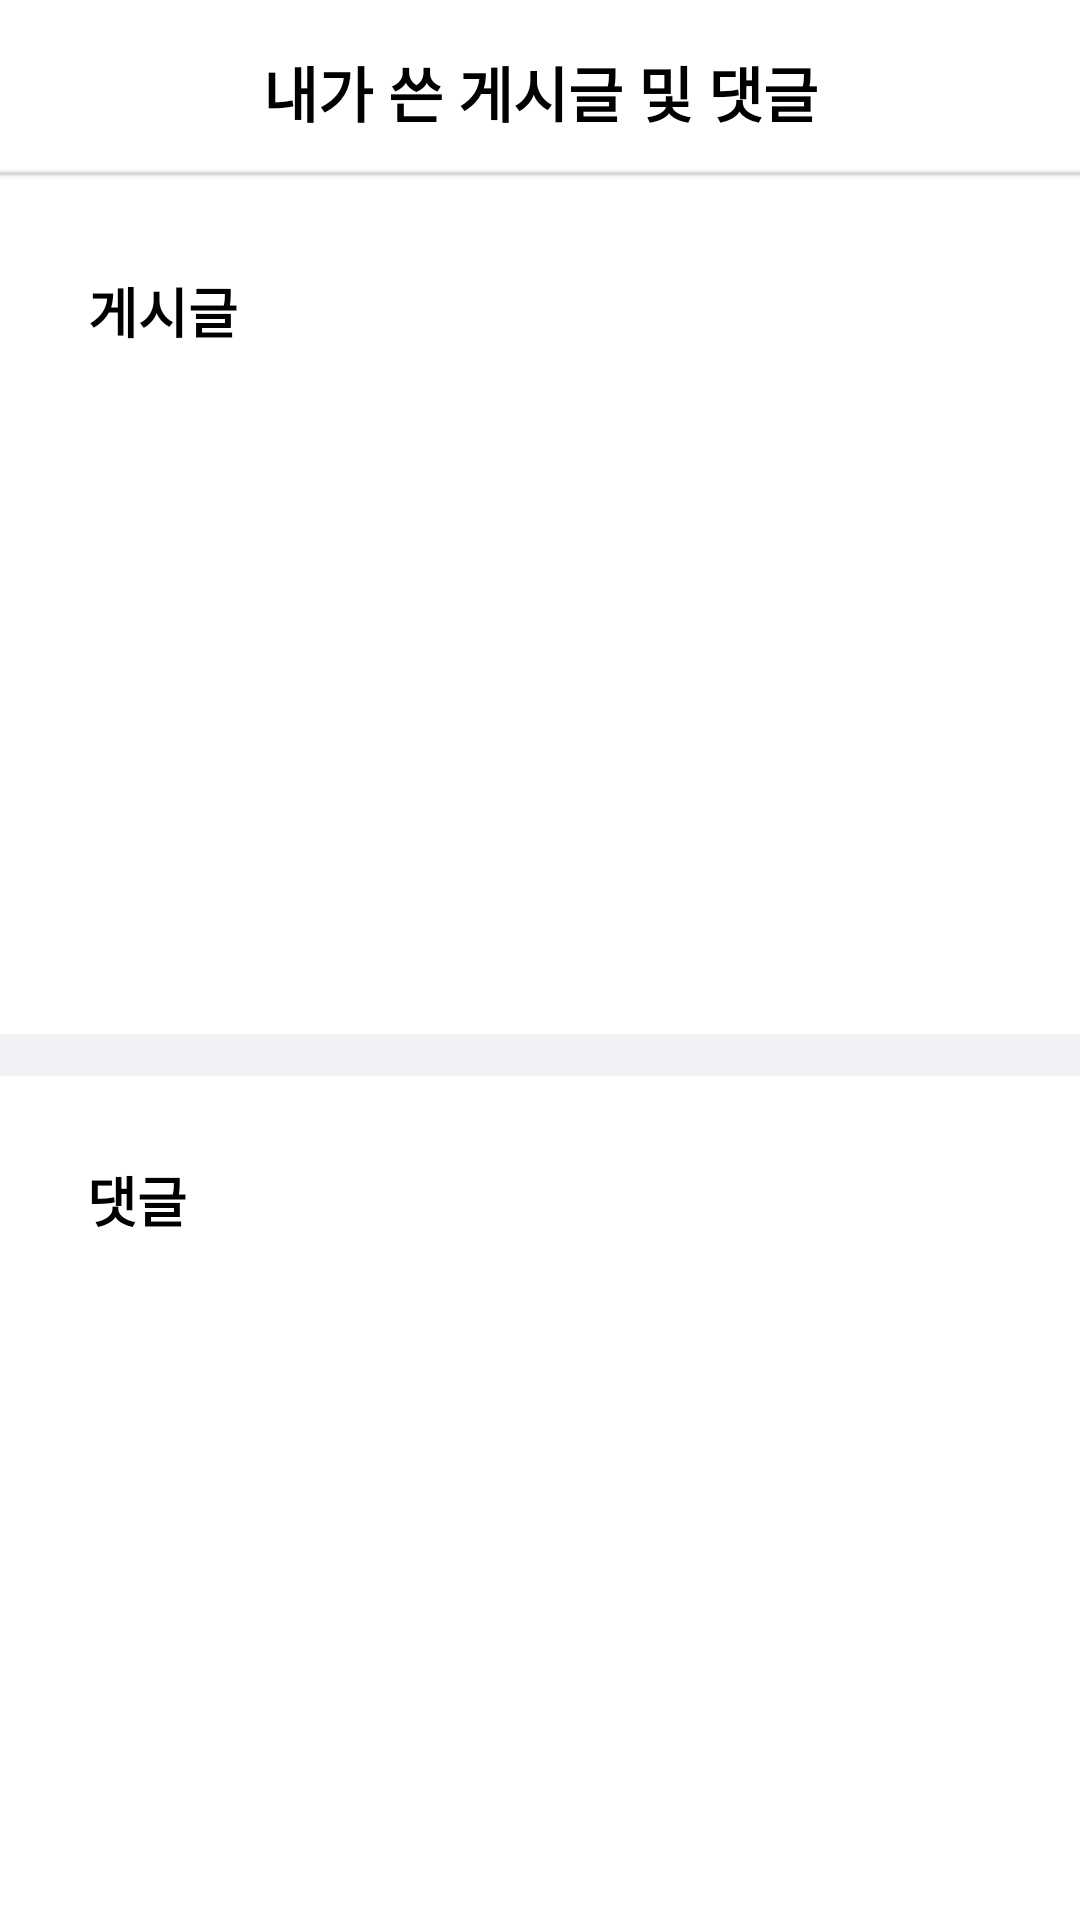

The Android layout XML behind this screen, and the referenced resources:
<!-- AndroidManifest.xml: application theme Theme.Vegan_Life_noactionbar -->
<!-- res/layout/activity_checkfeed.xml -->
<?xml version="1.0" encoding="utf-8"?>
<androidx.constraintlayout.widget.ConstraintLayout xmlns:android="http://schemas.android.com/apk/res/android"
    xmlns:app="http://schemas.android.com/apk/res-auto"
    android:layout_width="match_parent"
    android:layout_height="match_parent">

    <ScrollView
        android:layout_width="match_parent"
        android:layout_height="match_parent"
        android:fillViewport="true"
        android:scrollbars="none">

        <androidx.constraintlayout.widget.ConstraintLayout
            android:layout_width="match_parent"
            android:layout_height="0dp">

            <TextView
                android:id="@+id/txt_title"
                app:layout_constraintEnd_toEndOf="parent"
                app:layout_constraintStart_toStartOf="parent"
                app:layout_constraintTop_toTopOf="parent"
                android:layout_width="wrap_content"
                android:layout_height="wrap_content"
                android:layout_marginTop="16dp"
                android:text="내가 쓴 게시글 및 댓글"
                android:textColor="@color/black"
                android:textSize="20dp"
                android:textStyle="bold" />

            <LinearLayout
                android:id="@+id/linearLayout"
                app:layout_constraintEnd_toEndOf="parent"
                app:layout_constraintHorizontal_bias="0.0"
                app:layout_constraintStart_toStartOf="parent"
                app:layout_constraintTop_toBottomOf="@+id/txt_title"
                android:layout_width="match_parent"
                android:layout_height="1dp"
                android:layout_marginTop="12dp"
                android:background="@color/randingpage"
                android:elevation="1dp"
                android:orientation="vertical" />


            <TextView
                android:id="@+id/txt_feed"
                android:layout_width="wrap_content"
                android:layout_height="wrap_content"
                android:layout_marginTop="32dp"
                android:text="게시글"
                android:textColor="@color/black"
                android:textSize="18dp"
                android:textStyle="bold"
                app:layout_constraintEnd_toEndOf="parent"
                app:layout_constraintHorizontal_bias="0.095"
                app:layout_constraintStart_toStartOf="parent"
                app:layout_constraintTop_toBottomOf="@+id/linearLayout" />

            <LinearLayout
                android:id="@+id/linearLayout3"
                android:layout_width="406dp"
                android:layout_height="14dp"
                android:layout_marginTop="228dp"
                android:background="@color/unablebutton"
                android:orientation="horizontal"
                app:layout_constraintEnd_toEndOf="parent"
                app:layout_constraintHorizontal_bias="1.0"
                app:layout_constraintStart_toStartOf="parent"
                app:layout_constraintTop_toBottomOf="@+id/txt_feed" />

            <TextView
                android:id="@+id/txt_Comments"
                android:layout_width="wrap_content"
                android:layout_height="wrap_content"
                android:layout_marginTop="28dp"
                android:text="댓글"
                android:textColor="@color/black"
                android:textSize="18dp"
                android:textStyle="bold"
                app:layout_constraintEnd_toEndOf="parent"
                app:layout_constraintHorizontal_bias="0.089"
                app:layout_constraintStart_toStartOf="parent"
                app:layout_constraintTop_toBottomOf="@+id/linearLayout3" />


        </androidx.constraintlayout.widget.ConstraintLayout>
    </ScrollView>


</androidx.constraintlayout.widget.ConstraintLayout>
<!-- resources referenced by this layout -->
<resources>
  <color name="black">#FF000000</color>
  <color name="randingpage">#D9D9D9</color>
  <color name="unablebutton">#F1F2F5</color>
  <style name="Theme.Vegan_Life_noactionbar" parent="Theme.MaterialComponents.DayNight.NoActionBar">
          
          <item name="colorPrimary">@color/purple_500</item>
          <item name="colorPrimaryVariant">@color/purple_700</item>
          <item name="colorOnPrimary">@color/white</item>
          
          <item name="colorSecondary">@color/teal_200</item>
          <item name="colorSecondaryVariant">@color/teal_700</item>
          <item name="colorOnSecondary">@color/black</item>
          
          <item name="android:statusBarColor" tools:targetApi="l">?attr/colorPrimaryVariant</item>
          
      </style>
  <color name="purple_500">#FF6200EE</color>
  <color name="purple_700">#FF3700B3</color>
  <color name="white">#FFFFFFFF</color>
  <color name="teal_200">#FF03DAC5</color>
  <color name="teal_700">#FF018786</color>
</resources>
